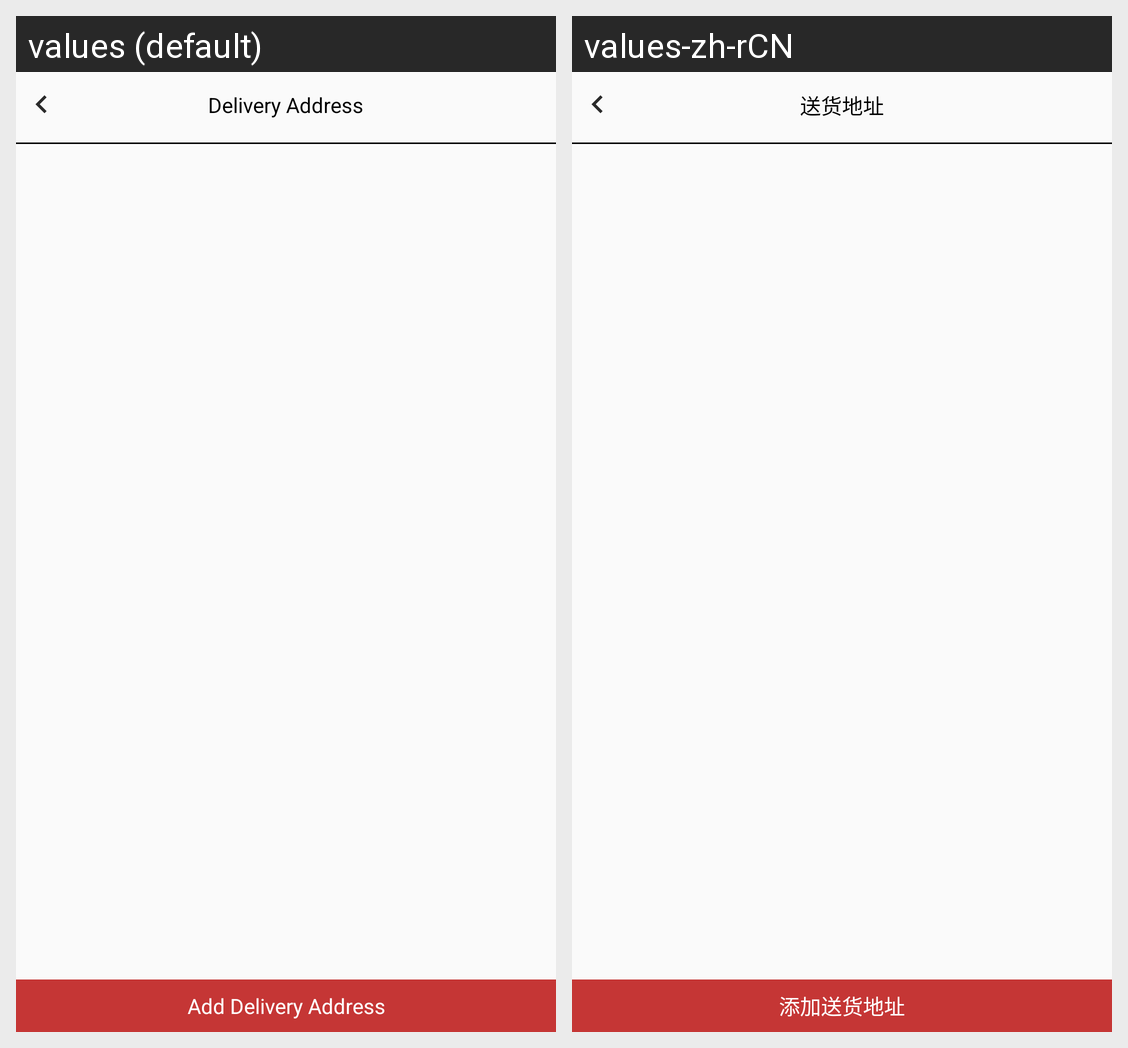

This grid shows one Android layout under two languages. Give, for every string resource on the screen, its name, the default text and each shown locale's text.
Android screen res/layout/delivery_address.xml rendered under 2 locales, left to right: values (default), values-zh-rCN. Device: Nexus 5 (rendered at 1080×1920; each locale shown at half size, 540×960, under a caption strip naming it); theme Widget.AppCompat.Button.
Strings drawn on this screen, with the default value and each locale's value (text and hints the layout hard-codes, and strings that could not be matched under every locale, appear in the picture but are not listed):

delivery_address
  values: Delivery Address
  values-zh-rCN: 送货地址

add_delivery_address
  values: Add Delivery Address
  values-zh-rCN: 添加送货地址
